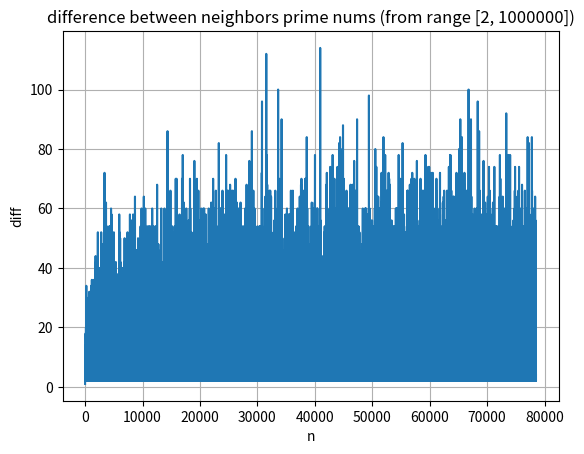

Write the Python code that produced this figure.
import matplotlib.pyplot as plt


def prime_numbers(end, start=2):
    """
    This function using only Python for "Optimized enumeration of divisors"
    :param end: to generation prime nums to "end" (inclusive)
    :param start: default=2, start position for generation
    :return: list-object with prime nums from range [start, end]
    """

    primes = []

    for num in range(start, end + 1):
        is_prime = True

        for divider in range(2, int(num**0.5) + 1):
            if num % divider == 0:
                is_prime = False
                break

        if is_prime:
            primes.append(num)

    return primes


def difference_neighboring(list_):
    differences = []
    for n in range(1, len(list_)):
        differences.append(list_[n] - list_[n - 1])
    return differences


start = 2
end = 1000000
primes = prime_numbers(end=end, start=start)
difference = difference_neighboring(primes)
x = [n for n in range(1, len(difference) + 1)]
y = difference
# plotting
plt.title(f'difference between neighbors prime nums (from range [{start}, {end}])')
plt.xlabel('n')
plt.ylabel('diff')
plt.grid()
plt.plot(x, y)
plt.show()
